3-way image classification set "kumquat" from GitHub (conglam56/AutoSort-IoT); label vocabulary: green, reject, ripe.

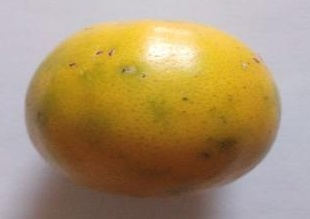
Label: ripe

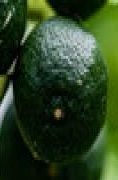
Label: green

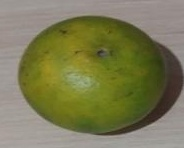
Label: reject

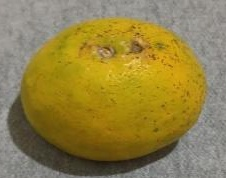
Label: ripe

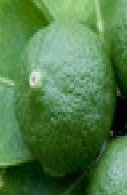
Label: green

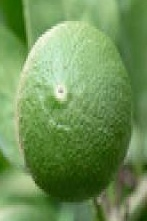
Label: green
